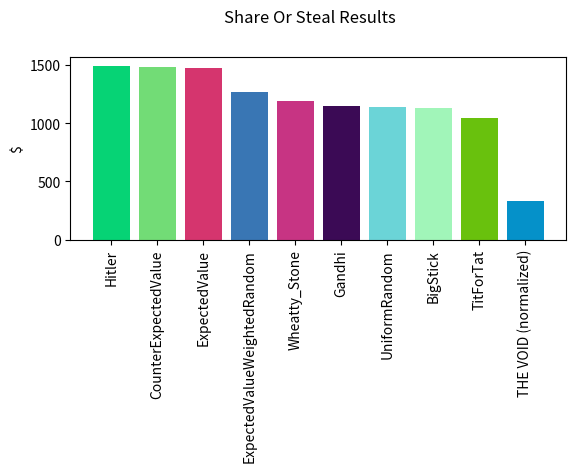

Write the Python code that produced this figure.

# IMPORTS
from itertools import combinations
from random import random
import matplotlib.pyplot as plt
from enum import Enum


# GAME CONSTANTS
class CHOICE(Enum):
    SHARE = True,
    STEAL = False


SHARE_BONUS = 2
STEAL_BONUS = 3
PASSIVE_BONUS = 1


# ABSTRACTED GAME ENTITIES (DO NOT EDIT)
class AbstractPlayer:

        # Creates a Contestant
        def __init__(self):
            # set name
            self.name = self.__class__.__name__

            # fields to store the sequence of moves made by both players
            self.personal_decision_log = []
            self.opponent_decision_log = []

            # ensure that chooseMove is implemented
            self.choose_move()

        # Chooses the contestant's move (SHARE or STEAL) and returns it
        def choose_move(self):
            print("IMPLEMENT CHOOSE_MOVE")
            return CHOICE.SHARE

        def choose_and_validate_move(self):
            choice = self.choose_move()
            if choice not in CHOICE.__members__.values():
                print("Player " + self.__class__.__name__ + " couldn't make a decision...")
                return CHOICE.SHARE
            return choice

        # Updates the move histories with a specified values
        def update_move_logs(self, personal_move, opponent_move):
            self.personal_decision_log.append(personal_move)
            self.opponent_decision_log.append(opponent_move)

        # Resets move logs between rounds
        def reset(self):
            self.personal_decision_log = []
            self.opponent_decision_log = []


# PLAYER CREATION

# How to create your player:
#   1. Read the description in the Canvas assignment to be sure you understand the game.
#   2. Run this, see what the output should look like before you start.
#   3. Change the identifier of the YourPlayerName class below
#       - this should be something you'll recognize; you'll use it to identify your player in the results
#       - this doesn't mean it actually has to be your name, just something you'll recognize
#   4. Fill out the choose_move function. It:
#       - can view your player's moves made (so far, against this opponent)
#           - self.personal_decision_log is a list of your moves so far
#       - can view your opponent's moves made (so far, against you)
#           - self.opponent_decision_log
#       - must return Choice.SHARE or Choice.STEAL
#       - must run in O(n^2) time, where n is the length of self.personal_decision_log and self.opponent_decision_log
#       - may not declare new non-local variables
#   5. Add an instance of your player to the players list in the main (near the bottom, search for Gandhi).
#   6. Test run :)
#   7. Create and submit a new .py file consisting of only your player.
#
#   YOU MAY NOT:
#   1. Declare any variables outside of the choose_move scope.
#   2. Use any additional dependencies (imports).
#   3. Call or modify any of the functions defined in AbstractPlayer.
#   4. Modify the personal_decision_log or opponent_decision_log.


class Wheatty_Stone (AbstractPlayer):
    def choose_move(self):
        # We'll start you out as Gandhi, but there are tons of other examples below
        steal_count = 0
        share_count = 0
        for i in range(len(self.opponent_decision_log)):
            if i == CHOICE.STEAL:
                steal_count += 1
            else:
                share_count += 1

        if (steal_count + share_count) % 2 == 0:
            return CHOICE.SHARE
        return CHOICE.STEAL



# EXAMPLE PLAYERS
class Gandhi (AbstractPlayer):
    def choose_move(self):
        # be nice
        return CHOICE.SHARE


class Hitler (AbstractPlayer):
    def choose_move(self):
        # be mean
        return CHOICE.STEAL


class UniformRandom (AbstractPlayer):
    def choose_move(self):
        # choose STEAL or SHARE, 50/50
        # become chaos
        sample = random()  # random float from 0 to 1
        if sample >= 0.5:
            return CHOICE.SHARE
        return CHOICE.STEAL


class BigStick (AbstractPlayer):
    def choose_cmove(self):
        # never forgive. never forget.
        if CHOICE.STEAL in self.opponent_decision_log:
            return CHOICE.STEAL
        return CHOICE.SHARE


class TitForTat (AbstractPlayer):
    def choose_move(self):
        # if it's the first move, be nice
        if len(self.opponent_decision_log) == 0:
            return CHOICE.SHARE
        # if the opponent was nice on the last move, be nice on this move
        if self.opponent_decision_log[-1] == CHOICE.SHARE:
            return CHOICE.SHARE
        # the opponent was mean last time, take your revenge, be mean back
        return CHOICE.STEAL


class ExpectedValue (AbstractPlayer):
    def choose_move(self):
        # If no moves have been made, your opponent has done equal parts steal and share.
        if len(self.opponent_decision_log) == 0:
            opponent_share_probability = 0.5
            opponent_steal_proportion = 0.5
        # otherwise, get proportions of steals and shares from opponent so far
        else:
            opponent_share_probability = sum(1 for x in self.opponent_decision_log if x == CHOICE.SHARE) / len(self.opponent_decision_log)
            opponent_steal_proportion = sum(1 for x in self.opponent_decision_log if x == CHOICE.STEAL) / len(self.opponent_decision_log)

        # calculate expected value of your reward if sharing or stealing based on probability
        share_ev = SHARE_BONUS * opponent_share_probability + PASSIVE_BONUS * opponent_steal_proportion
        steal_ev = STEAL_BONUS * opponent_share_probability

        # return the move with the higher expected value (or share, if all else is the same)
        if share_ev >= steal_ev:
            return CHOICE.SHARE
        return CHOICE.STEAL


class CounterExpectedValue (AbstractPlayer):
    def choose_move(self):
        # If no moves have been made, I've done equal parts share and steal
        if len(self.personal_decision_log) == 0:
            personal_share_probability = 0.5
            personal_steal_probability = 0.5
        # otherwise, get proportions of steals and shares from opponent so far
        else:
            personal_share_probability = sum(1 for x in self.personal_decision_log if x == CHOICE.SHARE) / len(
                self.personal_decision_log)
            personal_steal_probability = sum(1 for x in self.personal_decision_log if x == CHOICE.STEAL) / len(
                self.personal_decision_log)

        # calculate the opponent's expectations (assuming they're an expected value player)
        share_ev = SHARE_BONUS * personal_share_probability + PASSIVE_BONUS * personal_steal_probability
        steal_ev = STEAL_BONUS * personal_share_probability

        # counter your opponents expectations
        if share_ev >= steal_ev:
            return CHOICE.STEAL
        return CHOICE.SHARE


class ExpectedValueWeightedRandom (AbstractPlayer):
    def choose_move(self):
        # If no moves have been made, my opponent has done equal parts share and steal
        if len(self.opponent_decision_log) == 0:
            opponent_share_probability = 0.5
            opponent_steal_probability = 0.5
        # otherwise, get proportions of steals and shares from opponent so far
        else:
            opponent_share_probability = sum(
                1 for x in self.opponent_decision_log if x == CHOICE.SHARE) / len(self.opponent_decision_log)
            opponent_steal_probability = sum(1 for x in self.opponent_decision_log if x == CHOICE.STEAL) / len(
                self.opponent_decision_log)

        # calculate the opponent's expectations (assuming they're an expected value player)
        share_ev = SHARE_BONUS * opponent_share_probability + PASSIVE_BONUS * opponent_steal_probability
        steal_ev = STEAL_BONUS * opponent_share_probability

        likelihood_share = share_ev / (share_ev + steal_ev)
        if random() <= likelihood_share:
            return CHOICE.SHARE
        return CHOICE.STEAL


# MAIN
if __name__ == "__main__":

    players = [
        Gandhi(),
        Hitler(),
        UniformRandom(),
        BigStick(),
        TitForTat(),
        ExpectedValue(),
        CounterExpectedValue(),
        ExpectedValueWeightedRandom(),
        Wheatty_Stone()
    ]

    players = {player.name: player for player in players}
    scores = {player: 0 for player in players}
    scores["THE VOID (normalized)"] = 0

    moves_per_round = 100
    for name_1, name_2 in combinations(players, 2):

        # get players
        player_1 = players[name_1]
        player_2 = players[name_2]

        # play a round
        for r in range(moves_per_round):

            # get player moves
            player_1_move = player_1.choose_and_validate_move()
            player_2_move = player_2.choose_and_validate_move()

            # adjust scores
            if player_1_move == CHOICE.SHARE and player_2_move == CHOICE.SHARE:
                scores[name_1] += SHARE_BONUS
                scores[name_2] += SHARE_BONUS
            elif player_1_move == CHOICE.SHARE:
                scores[name_2] += STEAL_BONUS
                scores[name_1] += PASSIVE_BONUS
            elif player_2_move == CHOICE.SHARE:
                scores[name_1] += STEAL_BONUS
                scores[name_2] += PASSIVE_BONUS
            else:
                scores["THE VOID (normalized)"] += 2 * SHARE_BONUS

            # update logs
            player_1.update_move_logs(personal_move=player_1_move, opponent_move=player_2_move)
            player_2.update_move_logs(personal_move=player_2_move, opponent_move=player_1_move)

        # reset logs
        player_1.reset()
        player_2.reset()

    scores["THE VOID (normalized)"] /= len(scores)-1
    for name in sorted(scores, key=lambda x: scores[x]):
        print(name + " : " + str(scores[name]))

    fig = plt.figure()
    fig.suptitle("Share Or Steal Results")
    fig.subplots_adjust(bottom=0.5)

    ax = plt.subplot(1,1,1)

    X_Labels = sorted(scores, key=lambda x : scores[x], reverse=True)
    X = [i for i in range(len(X_Labels))]
    Y = [scores[name] for name in X_Labels]
    C = [(random(), random(), random()) for i in X_Labels]

    ax.bar(X_Labels, Y, color=C)
    plt.xticks(rotation=90)
    plt.ylabel("$")

    plt.show()
